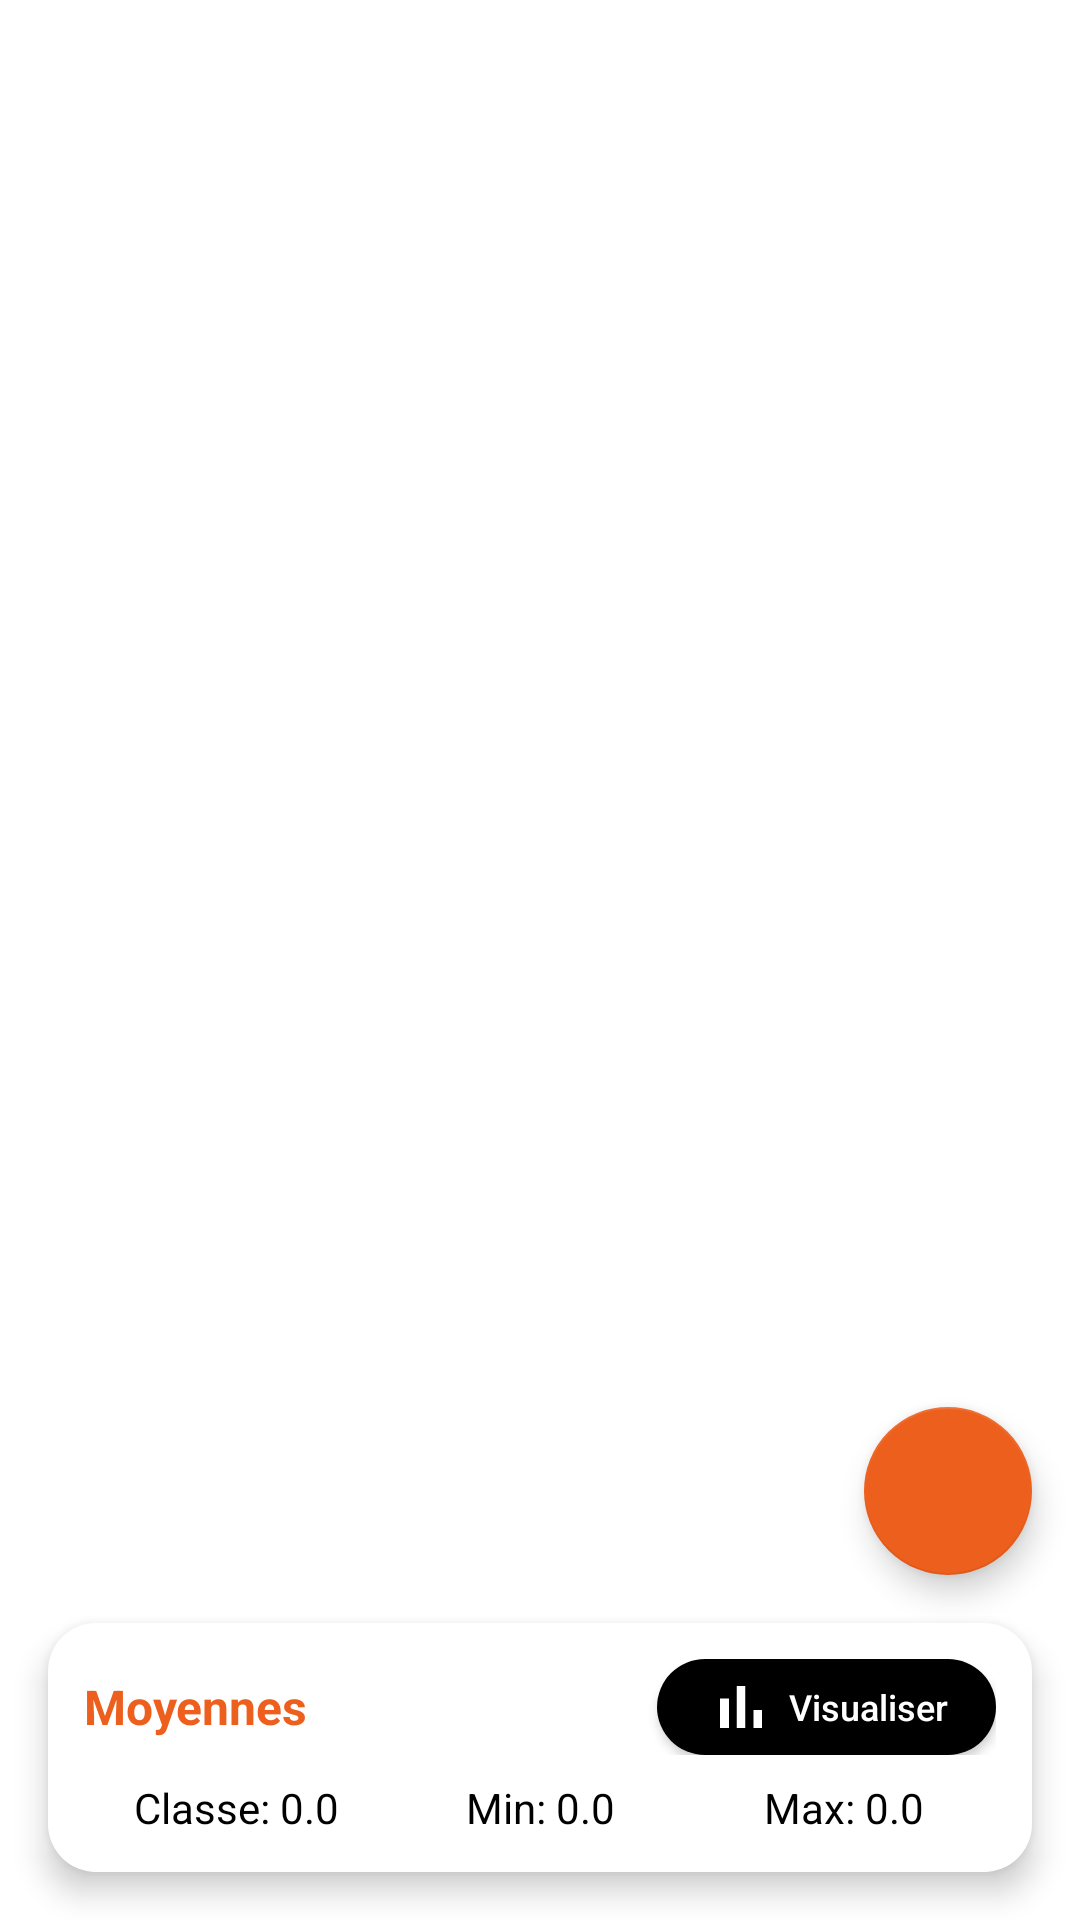

Produce the Android XML layout that renders to this screen, including the resource entries it uses.
<!-- AndroidManifest.xml: application theme Theme.Etudiant -->
<!-- res/layout/activity_student_list.xml -->
<?xml version="1.0" encoding="utf-8"?>
<androidx.constraintlayout.widget.ConstraintLayout xmlns:android="http://schemas.android.com/apk/res/android"
    xmlns:app="http://schemas.android.com/apk/res-auto"
    xmlns:tools="http://schemas.android.com/tools"
    android:layout_width="match_parent"
    android:layout_height="match_parent"
    android:background="@android:color/transparent"
    tools:context=".MainActivity">

    
    <androidx.recyclerview.widget.RecyclerView
        android:id="@+id/employeeList_recyclerView"
        android:layout_width="match_parent"
        android:layout_height="0dp"
        app:layout_constraintTop_toTopOf="parent"
        app:layout_constraintBottom_toTopOf="@id/moyenneLayout" />

    
    <com.google.android.material.floatingactionbutton.FloatingActionButton
        android:id="@+id/addButton"
        android:layout_width="wrap_content"
        android:layout_height="wrap_content"
        android:contentDescription="@string/add_button_desc"
        android:src="@drawable/baseline_add_24"
        app:tint="@android:color/white"
        app:backgroundTint="@color/orange"
        android:layout_margin="16dp"
        app:layout_constraintBottom_toTopOf="@id/moyenneLayout"
        app:layout_constraintEnd_toEndOf="parent" />

    
    <LinearLayout
        android:id="@+id/moyenneLayout"
        android:layout_width="0dp"
        android:layout_height="wrap_content"
        android:orientation="vertical"
        android:padding="12dp"
        android:elevation="6dp"
        android:background="@drawable/bg_moyenne_rounded"
        app:layout_constraintBottom_toBottomOf="parent"
        app:layout_constraintStart_toStartOf="parent"
        app:layout_constraintEnd_toEndOf="parent"
        android:layout_margin="16dp">

        
        <LinearLayout
            android:layout_width="match_parent"
            android:layout_height="wrap_content"
            android:orientation="horizontal"
            android:gravity="center_vertical"
            android:layout_marginBottom="8dp">

            <TextView
                android:id="@+id/tv_title_moyenne"
                android:layout_width="0dp"
                android:layout_weight="1"
                android:layout_height="wrap_content"
                android:text="Moyennes"
                android:textStyle="bold"
                android:textSize="16sp"
                android:textColor="@color/orange" />

            <androidx.appcompat.widget.AppCompatButton
                android:id="@+id/btnVisualiser"
                android:layout_width="wrap_content"
                android:layout_height="32dp"
                android:text="Visualiser"
                android:textSize="12sp"
                android:paddingLeft="16dp"
                android:paddingRight="16dp"
                android:minHeight="0dp"
                android:minWidth="0dp"
                android:background="@drawable/btn_oval_black"
                android:textColor="@android:color/white"
                android:textAllCaps="false"
                android:drawableStart="@drawable/baseline_bar_chart_24"
                android:drawablePadding="4dp" />

        </LinearLayout>

        
        <LinearLayout
            android:layout_width="match_parent"
            android:layout_height="wrap_content"
            android:orientation="horizontal"
            android:gravity="center">

            <TextView
                android:id="@+id/tv_moyenne_classe"
                android:layout_width="0dp"
                android:layout_weight="1"
                android:layout_height="wrap_content"
                android:text="Classe: 0.0"
                android:textSize="14sp"
                android:gravity="center"
                android:textColor="@android:color/black" />

            <TextView
                android:id="@+id/tv_moyenne_min"
                android:layout_width="0dp"
                android:layout_weight="1"
                android:layout_height="wrap_content"
                android:text="Min: 0.0"
                android:textSize="14sp"
                android:gravity="center"
                android:textColor="@android:color/black" />

            <TextView
                android:id="@+id/tv_moyenne_max"
                android:layout_width="0dp"
                android:layout_weight="1"
                android:layout_height="wrap_content"
                android:text="Max: 0.0"
                android:textSize="14sp"
                android:gravity="center"
                android:textColor="@android:color/black" />
        </LinearLayout>
    </LinearLayout>
</androidx.constraintlayout.widget.ConstraintLayout>
<!-- resources referenced by this layout -->
<resources>
  <color name="orange">#ed5f1d</color>
  <!-- drawable baseline_bar_chart_24 (drawable) -->
  <vector xmlns:android="http://schemas.android.com/apk/res/android"
      android:width="24dp"
      android:height="24dp"
      android:viewportWidth="24"
      android:viewportHeight="24">
  
      <path
          android:fillColor="@android:color/white"
          android:pathData="M5,9.2h3L8,19L5,19zM10.6,5h2.8v14h-2.8zM16.2,13L19,13v6h-2.8z"/>
  </vector>
  <!-- drawable bg_moyenne_rounded (drawable) -->
  <?xml version="1.0" encoding="utf-8"?>
  <shape xmlns:android="http://schemas.android.com/apk/res/android"
      android:shape="rectangle">
  
      <solid android:color="@android:color/white" />
      <corners android:radius="16dp" />
  </shape>
  <!-- drawable btn_oval_black (drawable) -->
  <shape xmlns:android="http://schemas.android.com/apk/res/android"
      android:shape="rectangle">
      <solid android:color="@color/black" />
      <corners android:radius="175dp" />
  </shape>
  <string name="add_button_desc">ajouter un élément</string>
  <style name="Theme.Etudiant" parent="Theme.MaterialComponents.DayNight.DarkActionBar">
          
          <item name="android:windowBackground">@android:color/white</item>
  
          
          <item name="colorPrimary">@color/orange</item>
          <item name="colorPrimaryVariant">@color/orange</item>
          <item name="colorOnPrimary">@color/white</item>
  
          
          <item name="android:statusBarColor">@color/orange</item>
      </style>
  <color name="black">#FF000000</color>
  <color name="white">#FFFFFFFF</color>
</resources>
